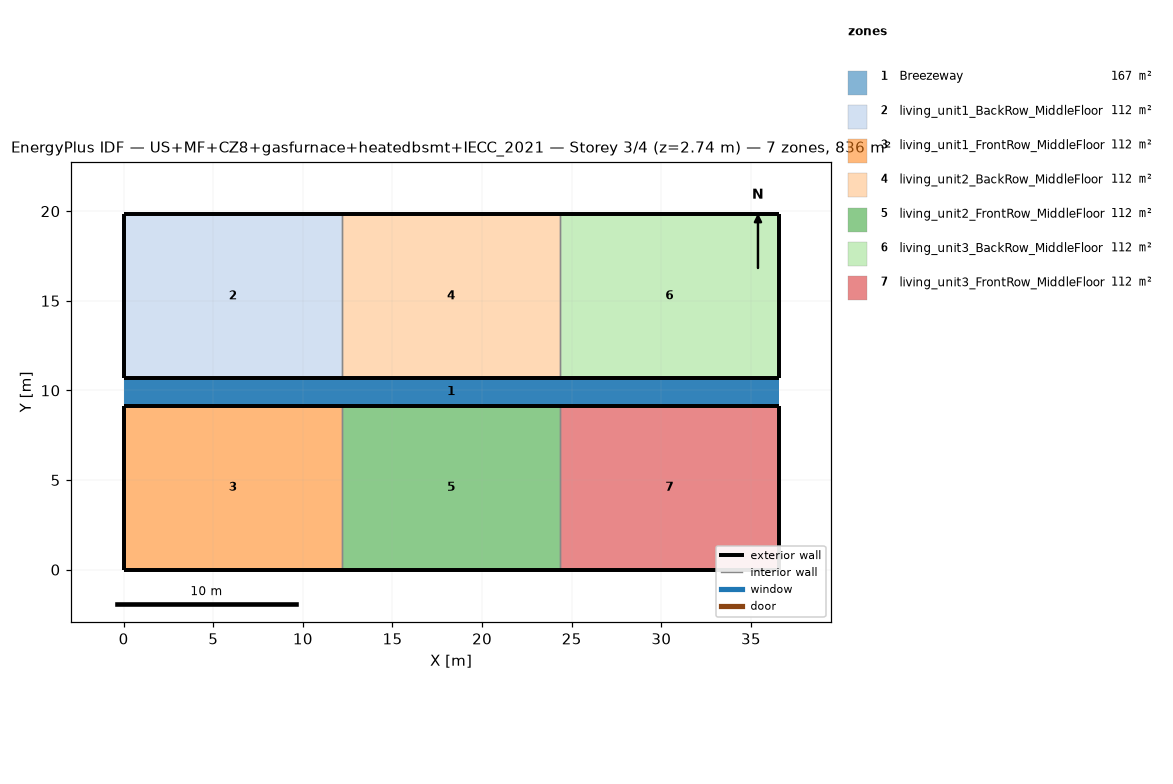
=== STOREY PLAN SPEC (per zone: floor XY polygon, exterior-wall plan segments, windows/doors) ===
zone 1: Breezeway  (167.0 m²)
  floor: (36.54, 9.16) (0.00, 9.16) (0.00, 10.68) (36.54, 10.68)
  floor: (36.54, 9.16) (0.00, 9.16) (0.00, 10.68) (36.54, 10.68)
  floor: (36.54, 9.16) (0.00, 9.16) (0.00, 10.68) (36.54, 10.68)
zone 2: living_unit1_BackRow_MiddleFloor  (111.5 m²)
  floor: (12.18, 10.68) (0.00, 10.68) (0.00, 19.84) (12.18, 19.84)
  exterior wall: (0.00, 10.68) – (12.18, 10.68)  [12.2 m]
  exterior wall: (12.18, 19.84) – (0.00, 19.84)  [12.2 m]
  exterior wall: (0.00, 19.84) – (0.00, 10.68)  [9.2 m]
  interior walls: 1
zone 3: living_unit1_FrontRow_MiddleFloor  (111.5 m²)
  floor: (12.18, 0.00) (0.00, 0.00) (0.00, 9.16) (12.18, 9.16)
  exterior wall: (0.00, 0.00) – (12.18, 0.00)  [12.2 m]
  exterior wall: (12.18, 9.16) – (0.00, 9.16)  [12.2 m]
  exterior wall: (0.00, 9.16) – (0.00, 0.00)  [9.2 m]
  interior walls: 1
zone 4: living_unit2_BackRow_MiddleFloor  (111.5 m²)
  floor: (24.36, 10.68) (12.18, 10.68) (12.18, 19.84) (24.36, 19.84)
  exterior wall: (12.18, 10.68) – (24.36, 10.68)  [12.2 m]
  exterior wall: (24.36, 19.84) – (12.18, 19.84)  [12.2 m]
  interior walls: 2
zone 5: living_unit2_FrontRow_MiddleFloor  (111.5 m²)
  floor: (24.36, 0.00) (12.18, 0.00) (12.18, 9.16) (24.36, 9.16)
  exterior wall: (12.18, 0.00) – (24.36, 0.00)  [12.2 m]
  exterior wall: (24.36, 9.16) – (12.18, 9.16)  [12.2 m]
  interior walls: 2
zone 6: living_unit3_BackRow_MiddleFloor  (111.5 m²)
  floor: (36.54, 10.68) (24.36, 10.68) (24.36, 19.84) (36.54, 19.84)
  exterior wall: (24.36, 10.68) – (36.54, 10.68)  [12.2 m]
  exterior wall: (36.54, 10.68) – (36.54, 19.84)  [9.2 m]
  exterior wall: (36.54, 19.84) – (24.36, 19.84)  [12.2 m]
  interior walls: 1
zone 7: living_unit3_FrontRow_MiddleFloor  (111.5 m²)
  floor: (36.54, 0.00) (24.36, 0.00) (24.36, 9.16) (36.54, 9.16)
  exterior wall: (24.36, 0.00) – (36.54, 0.00)  [12.2 m]
  exterior wall: (36.54, 0.00) – (36.54, 9.16)  [9.2 m]
  exterior wall: (36.54, 9.16) – (24.36, 9.16)  [12.2 m]
  interior walls: 1

=== DERIVED (storey summary) ===
Building: US+MF+CZ8+gasfurnace+heatedbsmt+IECC_2021
Storey: 3 of 4  (floor level z = 2.74 m)
Storey gross floor area: 836.2 m²
Zones on this storey: 7
  - Breezeway: floor 167.0 m²
  - living_unit1_BackRow_MiddleFloor: floor 111.5 m²; exterior wall 33.5 m (86.9 m²); WWR 0.0%
  - living_unit1_FrontRow_MiddleFloor: floor 111.5 m²; exterior wall 33.5 m (86.9 m²); WWR 0.0%
  - living_unit2_BackRow_MiddleFloor: floor 111.5 m²; exterior wall 24.4 m (63.1 m²); WWR 0.0%
  - living_unit2_FrontRow_MiddleFloor: floor 111.5 m²; exterior wall 24.4 m (63.1 m²); WWR 0.0%
  - living_unit3_BackRow_MiddleFloor: floor 111.5 m²; exterior wall 33.5 m (86.9 m²); WWR 0.0%
  - living_unit3_FrontRow_MiddleFloor: floor 111.5 m²; exterior wall 33.5 m (86.9 m²); WWR 0.0%
Zone adjacency (shared interzone walls):
  - living_unit1_BackRow_MiddleFloor ↔ living_unit2_BackRow_MiddleFloor
  - living_unit1_FrontRow_MiddleFloor ↔ living_unit2_FrontRow_MiddleFloor
  - living_unit2_BackRow_MiddleFloor ↔ living_unit3_BackRow_MiddleFloor
  - living_unit2_FrontRow_MiddleFloor ↔ living_unit3_FrontRow_MiddleFloor